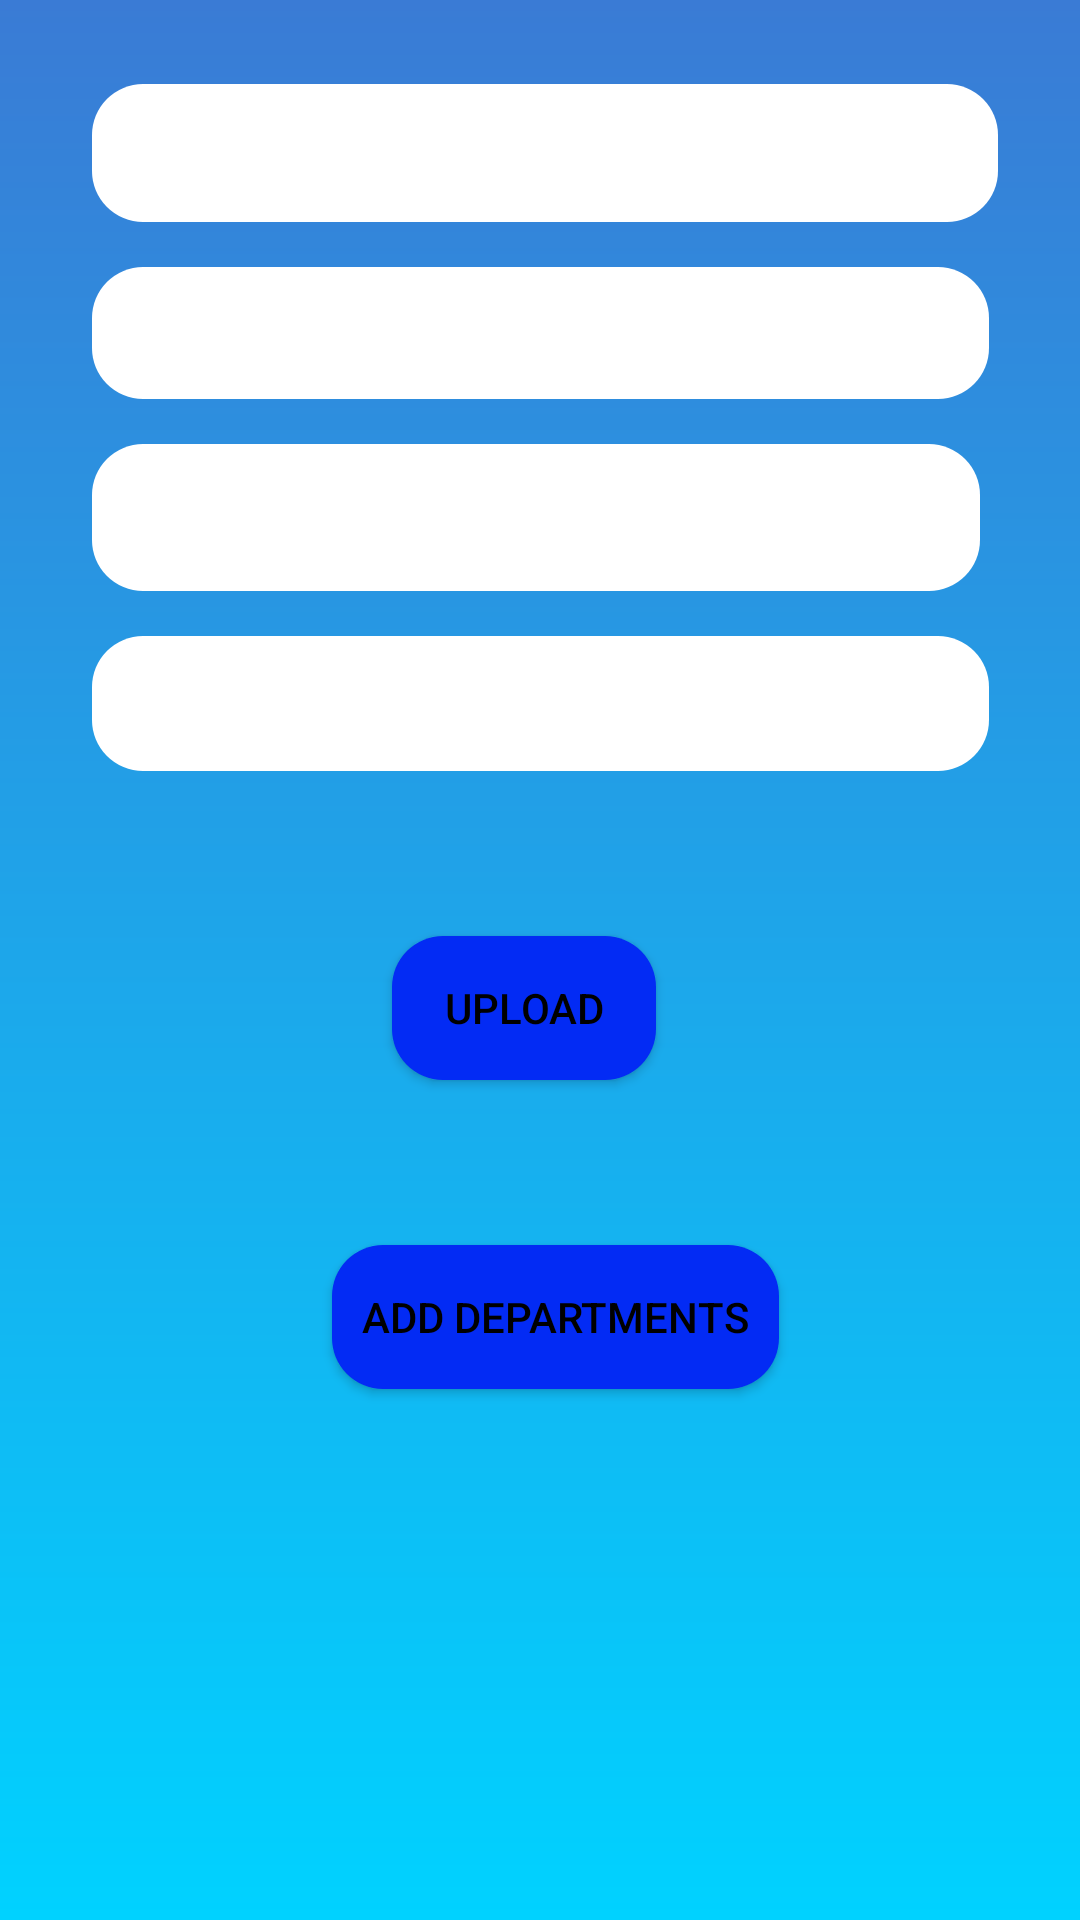

Android layout source for this screen:
<!-- AndroidManifest.xml: application theme MyMaterialTheme -->
<!-- res/layout/fragment_chat.xml -->
<?xml version="1.0" encoding="utf-8"?>
<android.support.constraint.ConstraintLayout xmlns:android="http://schemas.android.com/apk/res/android"
    xmlns:app="http://schemas.android.com/apk/res-auto"
    xmlns:tools="http://schemas.android.com/tools"
    android:layout_width="match_parent"
    android:layout_height="match_parent"
    android:background="@drawable/gradient_bg"
    tools:context=".Splash">


  <LinearLayout
      android:layout_width="349dp"
      android:layout_height="618dp"
      android:layout_marginTop="4dp"
      android:orientation="vertical"
      app:layout_constraintBottom_toBottomOf="parent"
      app:layout_constraintEnd_toEndOf="parent"
      app:layout_constraintStart_toStartOf="parent"
      app:layout_constraintTop_toTopOf="parent">


    <Spinner
        android:id="@+id/hname1"
        android:layout_width="302dp"
        android:layout_height="46dp"
        android:layout_marginLeft="25dp"
        android:layout_marginTop="15dp"
        android:background="@drawable/btnn" />

    <Spinner
        android:id="@+id/dis1"
        android:layout_width="299dp"
        android:layout_height="44dp"
        android:background="@drawable/btnn"
        android:layout_marginLeft="25dp"
        android:layout_marginTop="15dp" />

    <Spinner
        android:id="@+id/department"
        android:layout_width="296dp"
        android:layout_height="49dp"
        android:inputType="text"
        android:textColor="@color/black"
        android:layout_marginLeft="25dp"
        android:layout_marginTop="15dp"
        android:background="@drawable/btnn" />

    <EditText
        android:id="@+id/doctername"
        android:layout_width="299dp"
        android:layout_height="45dp"
        android:layout_marginLeft="25dp"
        android:layout_marginTop="15dp"
        android:background="@drawable/btnn"
        android:inputType="text"
        android:textColor="@color/black" />


    <Button
        android:id="@+id/upbt111"
        android:layout_width="wrap_content"
        android:layout_height="wrap_content"
        android:layout_marginLeft="125dp"
        android:layout_marginTop="55dp"
        android:background="@drawable/b"
        android:padding="10dp"
        android:text="UPLOAD"
        android:textColor="@color/black" />

    <Button
        android:id="@+id/d1"
        android:layout_width="wrap_content"
        android:layout_height="wrap_content"
        android:layout_marginLeft="105dp"
        android:layout_marginTop="55dp"
        android:background="@drawable/b"
        android:padding="10dp"
        android:text="Add Departments"
        android:textColor="@color/black" />
  </LinearLayout>
</android.support.constraint.ConstraintLayout>
<!-- resources referenced by this layout -->
<resources>
  <color name="black">#000000</color>
  <!-- drawable b (drawable) -->
  <?xml version="1.0" encoding="utf-8"?>
  <shape xmlns:android="http://schemas.android.com/apk/res/android"
      android:shape="rectangle" android:padding="10dp">
      
      <solid android:color="@color/grey3"/>
      <corners android:radius="17dp"/>
  </shape>
  <!-- drawable btnn (drawable) -->
  <?xml version="1.0" encoding="utf-8"?>
  <shape xmlns:android="http://schemas.android.com/apk/res/android"
      android:shape="rectangle" android:padding="10dp">
      
      <solid android:color="@color/white"/>
      <corners android:radius="17dp"/>
  </shape>
  <!-- drawable gradient_bg (drawable) -->
  <?xml version="1.0" encoding="utf-8"?>
  <shape xmlns:android="http://schemas.android.com/apk/res/android"
      android:shape="rectangle">
      <gradient
          android:startColor="#3a7bd5"
          android:endColor="#00d2ff"
          android:angle="270"/>
  </shape>
  <style name="MyMaterialTheme" parent="MyMaterialTheme.Base">
           
              
      </style>
  <color name="grey3">#032BF4</color>
  <color name="white">#FFFFFF</color>
  <style name="MyMaterialTheme.Base" parent="Theme.AppCompat.Light.DarkActionBar">
                  
          <item name="windowNoTitle">true</item>
                  
          <item name="windowActionBar">false</item>
                  
          <item name="colorPrimary">@color/send_otp_blue</item>
                  
          <item name="colorPrimaryDark">@color/send_otp_blue_dark</item>
                  
          <item name="colorAccent">@color/colorAccent</item>
              
      </style>
  <color name="send_otp_blue">#0E1961</color>
  <color name="send_otp_blue_dark">#3a7bd5</color>
  <color name="colorAccent">#3a7bd5</color>
</resources>
